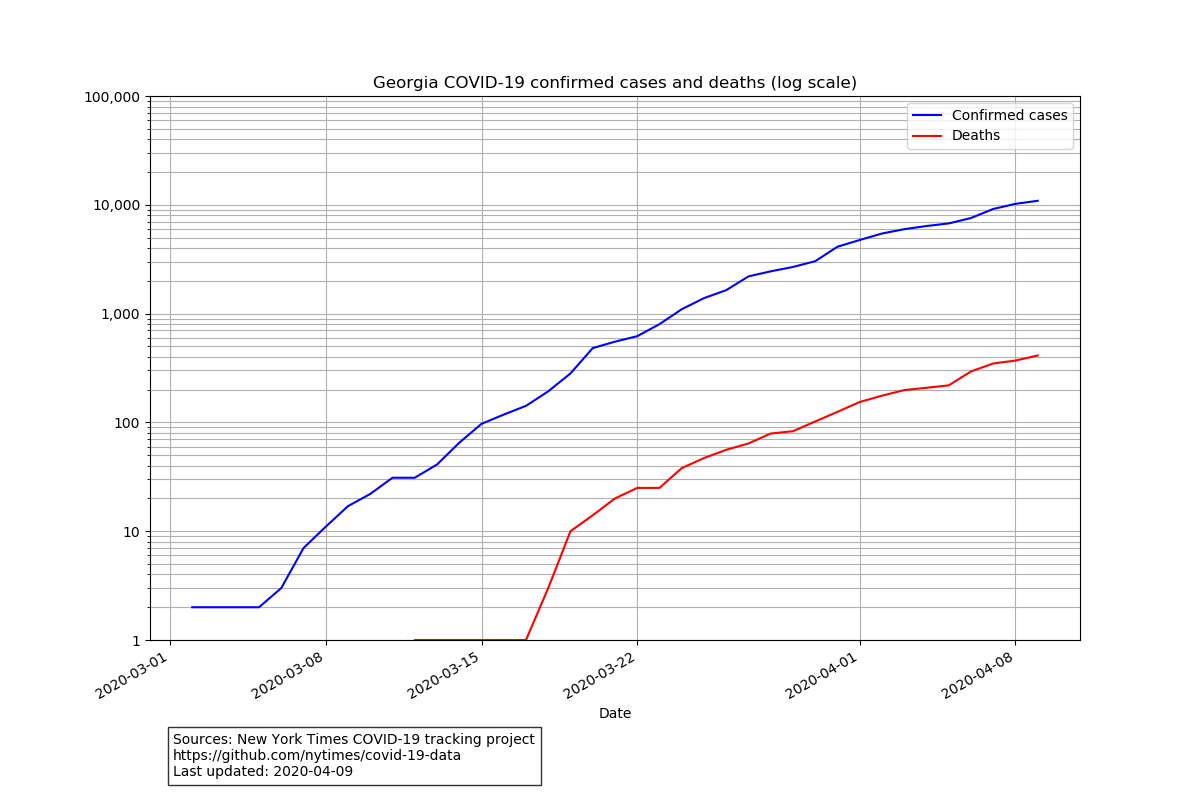

Values plotted in this chart, from the file beside it:
date, cases, deaths
2020-03-02, 2, 0
2020-03-03, 2, 0
2020-03-04, 2, 0
2020-03-05, 2, 0
2020-03-06, 3, 0
2020-03-07, 7, 0
2020-03-08, 11, 0
2020-03-09, 17, 0
2020-03-10, 22, 0
2020-03-11, 31, 0
2020-03-12, 31, 1
2020-03-13, 41, 1
2020-03-14, 65, 1
2020-03-15, 97, 1
2020-03-16, 118, 1
2020-03-17, 142, 1
2020-03-18, 193, 3
2020-03-19, 282, 10
2020-03-20, 482, 14
2020-03-21, 552, 20
2020-03-22, 620, 25
2020-03-23, 800, 25
2020-03-24, 1097, 38
2020-03-25, 1387, 47
2020-03-26, 1643, 56
2020-03-27, 2198, 64
2020-03-28, 2447, 79
2020-03-29, 2683, 83
2020-03-30, 3032, 102
2020-03-31, 4117, 125
2020-04-01, 4748, 154
2020-04-02, 5444, 176
2020-04-03, 5967, 198
2020-04-04, 6383, 208
2020-04-05, 6742, 219
2020-04-06, 7558, 294
2020-04-07, 9156, 348
2020-04-08, 10204, 370
2020-04-09, 10885, 412
